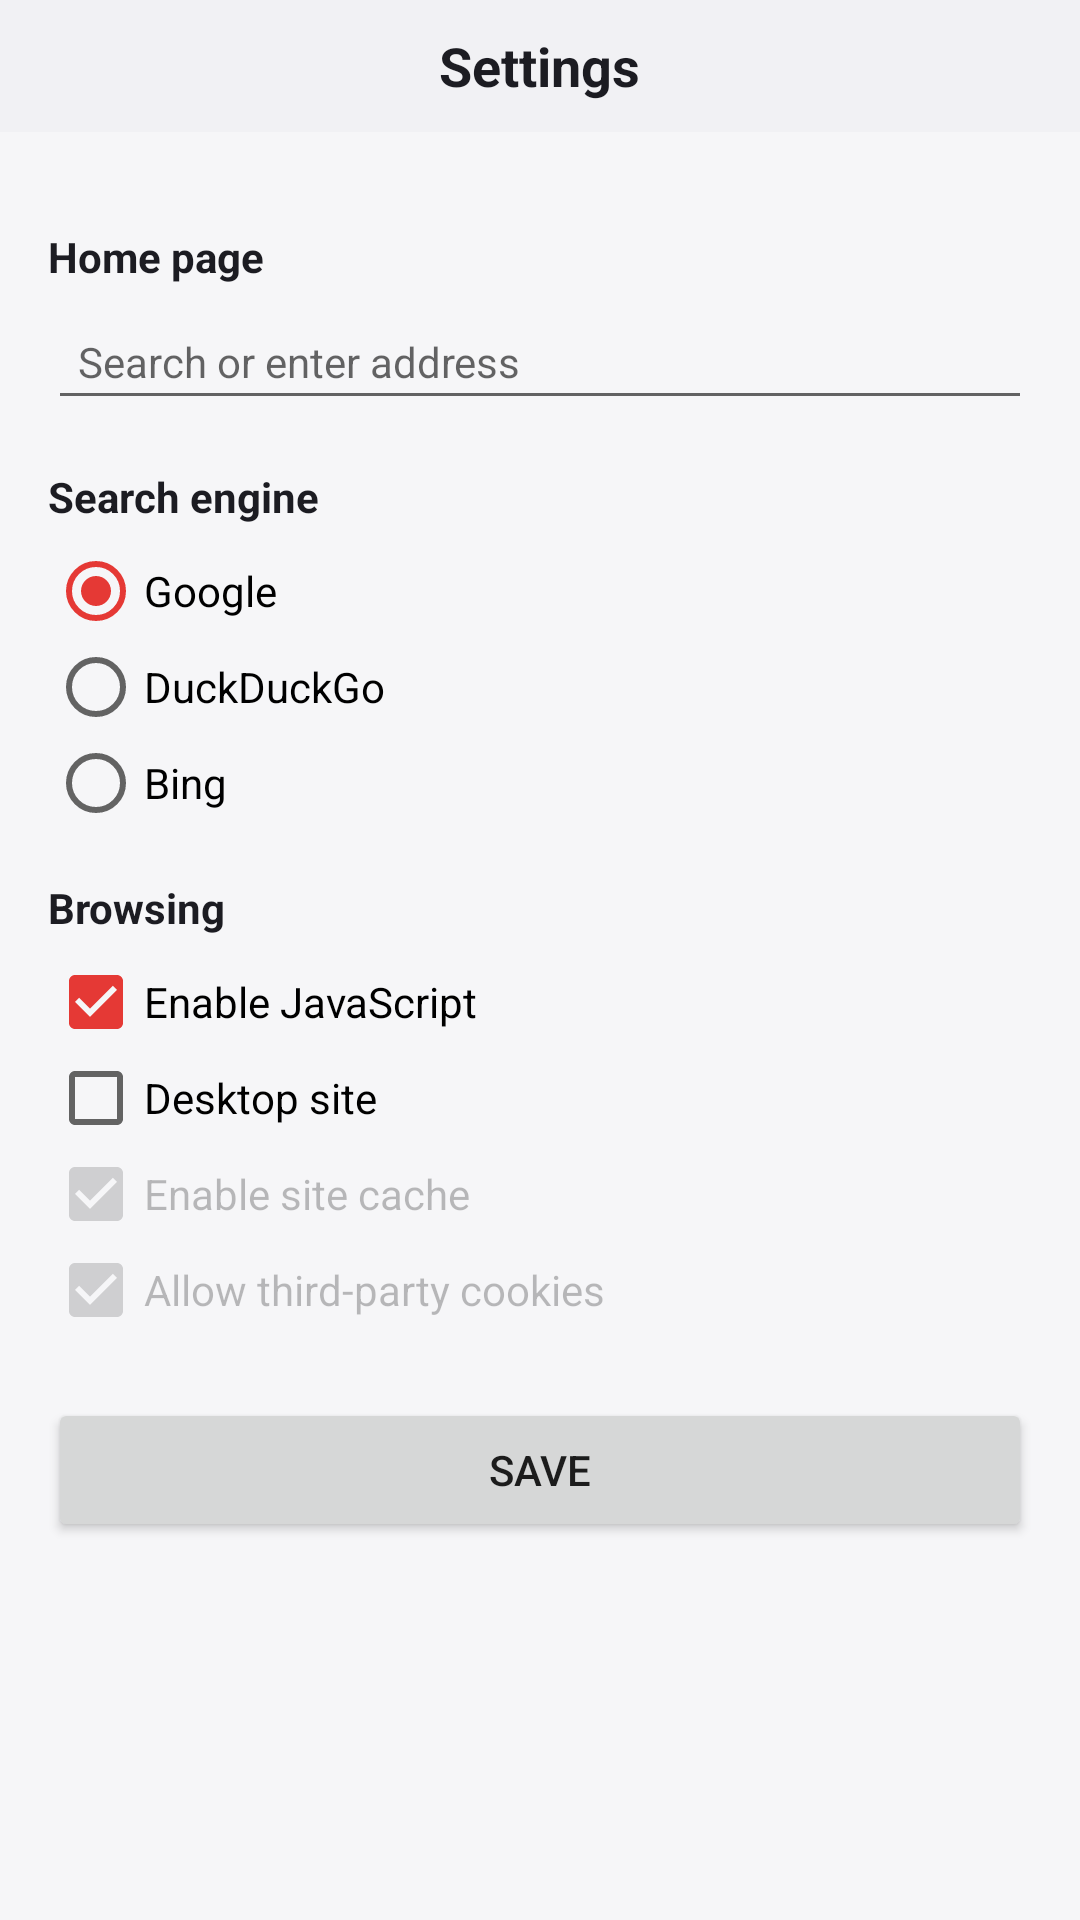

Here is an Android app screen rendered from its layout file. Give the layout XML and the strings, colors and styles it references.
<!-- AndroidManifest.xml: application theme Theme.Browser2 -->
<!-- res/layout/activity_settings.xml -->
<?xml version="1.0" encoding="utf-8"?>
<LinearLayout xmlns:android="http://schemas.android.com/apk/res/android"
    android:layout_width="match_parent"
    android:layout_height="match_parent"
    android:orientation="vertical"
    android:background="@color/bg_normal">

    <FrameLayout
        android:layout_width="match_parent"
        android:layout_height="wrap_content"
        android:background="@color/tabbar">

        <ImageButton
            android:id="@+id/btn_settings_back"
            android:layout_width="44dp"
            android:layout_height="44dp"
            android:layout_gravity="start|center_vertical"
            android:background="?attr/selectableItemBackgroundBorderless"
            android:src="@drawable/ic_back"
            android:contentDescription="@string/back_button" />

        <TextView
            android:layout_width="wrap_content"
            android:layout_height="wrap_content"
            android:layout_gravity="center"
            android:text="@string/settings"
            android:textColor="@color/text_primary"
            android:textSize="18sp"
            android:textStyle="bold" />
    </FrameLayout>

    <ScrollView
        android:layout_width="match_parent"
        android:layout_height="match_parent"
        android:padding="16dp">

        <LinearLayout
            android:layout_width="match_parent"
            android:layout_height="wrap_content"
            android:orientation="vertical">

            <TextView style="@style/SectionHeader" android:text="@string/homepage" />
            <EditText
                android:id="@+id/home_input"
                android:layout_width="match_parent"
                android:layout_height="wrap_content"
                android:inputType="textUri"
                android:hint="@string/address_hint"
                android:singleLine="true"
                android:padding="10dp"
                android:textSize="14sp" />

            <TextView style="@style/SectionHeader" android:text="@string/search_engine" />
            <RadioGroup
                android:id="@+id/engine_group"
                android:layout_width="match_parent"
                android:layout_height="wrap_content">
                <RadioButton android:id="@+id/engine_google" android:layout_width="wrap_content" android:layout_height="wrap_content" android:text="Google" android:checked="true" />
                <RadioButton android:id="@+id/engine_ddg" android:layout_width="wrap_content" android:layout_height="wrap_content" android:text="DuckDuckGo" />
                <RadioButton android:id="@+id/engine_bing" android:layout_width="wrap_content" android:layout_height="wrap_content" android:text="Bing" />
            </RadioGroup>

            <TextView style="@style/SectionHeader" android:text="@string/browsing" />
            <CheckBox android:id="@+id/box_js" android:layout_width="wrap_content" android:layout_height="wrap_content" android:text="@string/enable_js" android:checked="true" />
            <CheckBox android:id="@+id/box_desktop" android:layout_width="wrap_content" android:layout_height="wrap_content" android:text="@string/desktop_mode" />
            <CheckBox android:id="@+id/box_cache" android:layout_width="wrap_content" android:layout_height="wrap_content" android:text="@string/enable_cache" android:checked="true" android:enabled="false" />
            <CheckBox android:id="@+id/box_third_party" android:layout_width="wrap_content" android:layout_height="wrap_content" android:text="@string/enable_third_party_cookies" android:checked="true" android:enabled="false" />

            <Button
                android:id="@+id/btn_save"
                android:layout_width="match_parent"
                android:layout_height="wrap_content"
                android:layout_marginTop="20dp"
                android:text="@string/save" />
        </LinearLayout>
    </ScrollView>
</LinearLayout>
<!-- resources referenced by this layout -->
<resources>
  <color name="bg_normal">#F6F6F8</color>
  <color name="tabbar">#F1F1F4</color>
  <color name="text_primary">#1C1C22</color>
  <string name="address_hint">Search or enter address</string>
  <string name="back_button">Back</string>
  <string name="browsing">Browsing</string>
  <string name="desktop_mode">Desktop site</string>
  <string name="enable_cache">Enable site cache</string>
  <string name="enable_js">Enable JavaScript</string>
  <string name="enable_third_party_cookies">Allow third-party cookies</string>
  <string name="homepage">Home page</string>
  <string name="save">Save</string>
  <string name="search_engine">Search engine</string>
  <string name="settings">Settings</string>
  <style name="SectionHeader" parent="">
          <item name="android:layout_width">wrap_content</item>
          <item name="android:layout_height">wrap_content</item>
          <item name="android:textStyle">bold</item>
          <item name="android:textSize">14sp</item>
          <item name="android:textColor">@color/text_primary</item>
          <item name="android:layout_marginTop">16dp</item>
          <item name="android:layout_marginBottom">6dp</item>
      </style>
  <style name="Theme.Browser2" parent="Theme.AppCompat.Light.NoActionBar">
          <item name="colorPrimary">@color/accent</item>
          <item name="colorPrimaryDark">@color/accent</item>
          <item name="colorAccent">@color/accent</item>
          <item name="android:windowBackground">@color/bg_normal</item>
          <item name="android:statusBarColor">@color/tabbar</item>
      </style>
  <color name="accent">#E53935</color>
</resources>
